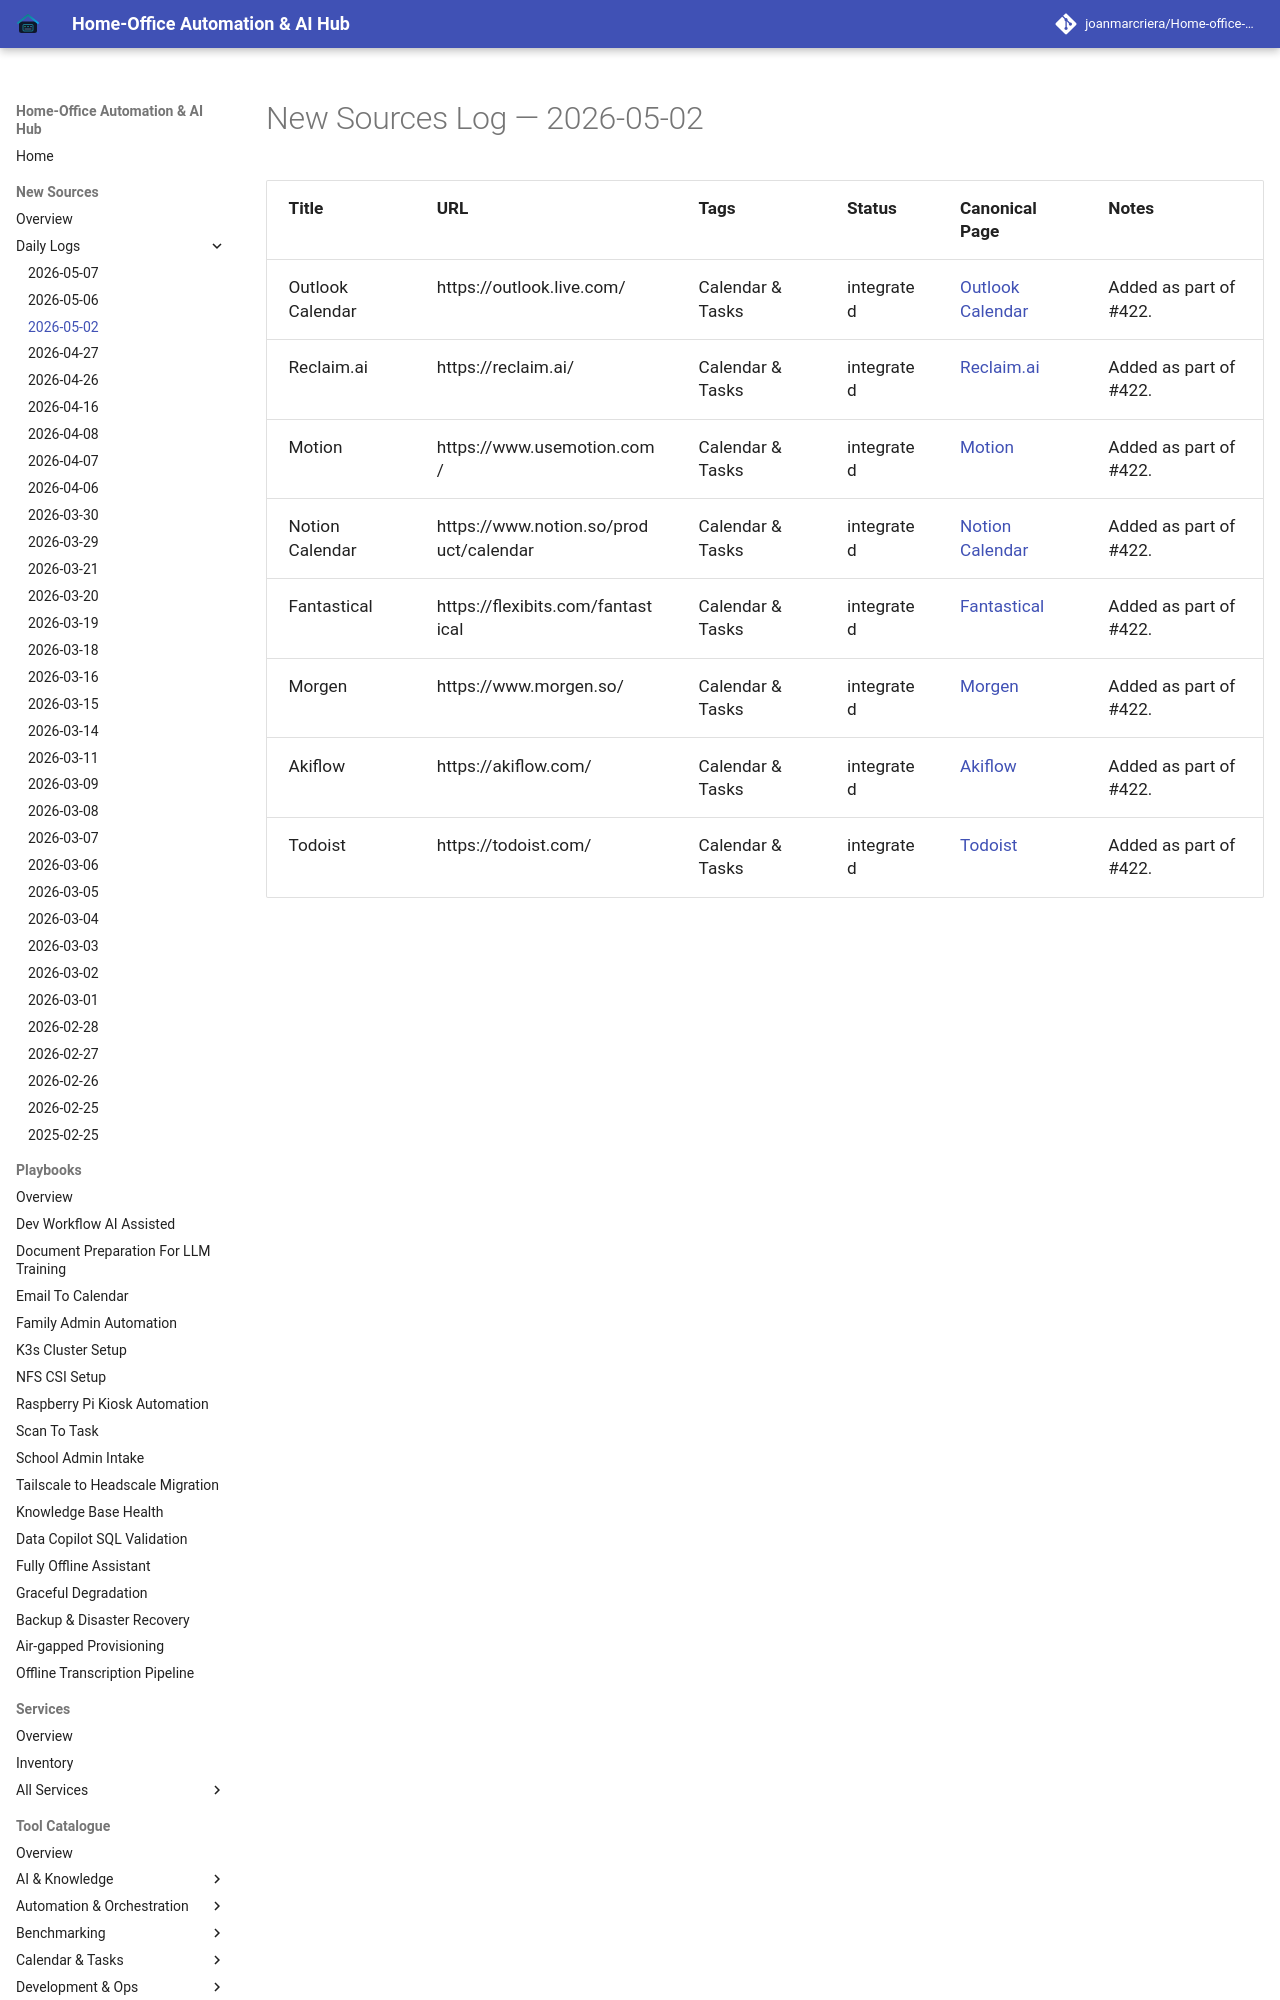

repository: joanmarcriera/Home-office-automations · page: new-sources/2026-05-02/index.html · generator: mkdocs

# New Sources Log — 2026-05-02

| Title | URL | Tags | Status | Canonical Page | Notes |
| :--- | :--- | :--- | :--- | :--- | :--- |
| Outlook Calendar | https://outlook.live.com/ | Calendar & Tasks | integrated | [Outlook Calendar](../tools/calendar_tasks/outlook.md) | Added as part of #422. |
| Reclaim.ai | https://reclaim.ai/ | Calendar & Tasks | integrated | [Reclaim.ai](../tools/calendar_tasks/reclaim.md) | Added as part of #422. |
| Motion | https://www.usemotion.com/ | Calendar & Tasks | integrated | [Motion](../tools/calendar_tasks/motion.md) | Added as part of #422. |
| Notion Calendar | https://www.notion.so/p
